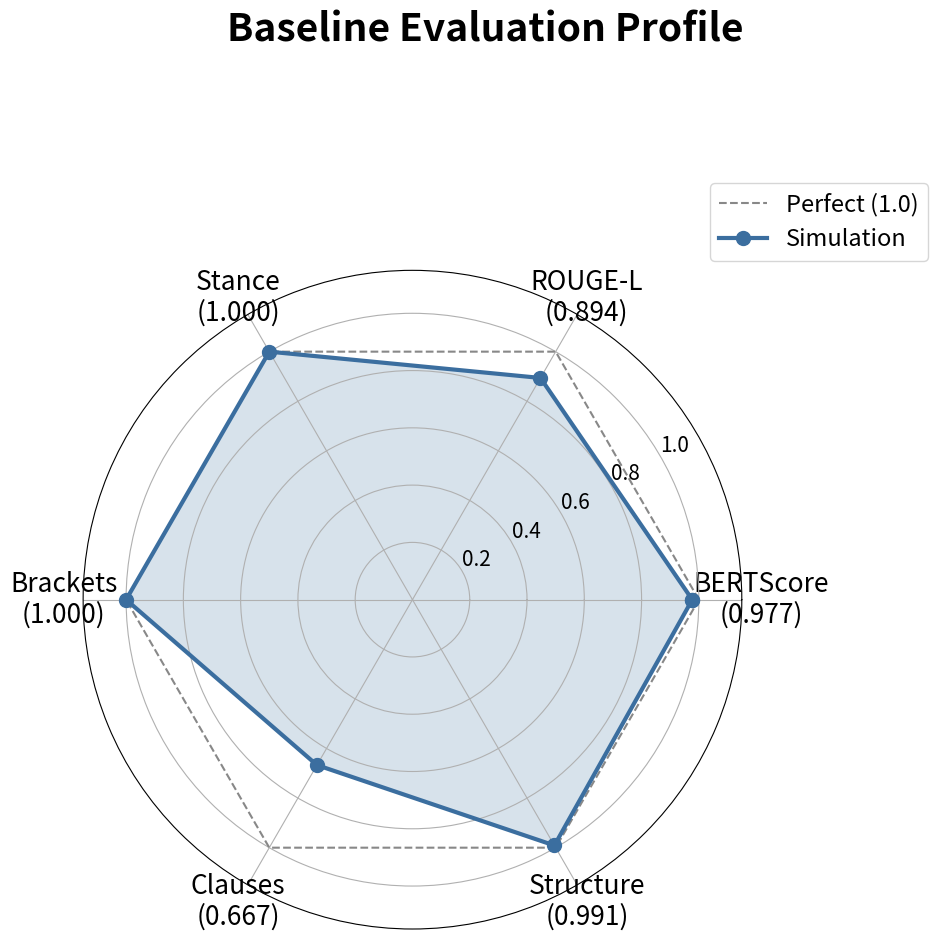

This chart was generated by the following Python code: (Note: this script raises an exception after producing the figure.)
#!/usr/bin/env python3
"""Regenerate all 6 poster figures with larger fonts (not bold), no overlaps, bold titles."""

import matplotlib
matplotlib.use("Agg")
import matplotlib.pyplot as plt
import numpy as np

OUT = "/Users/ziqiwei/Desktop/2026spring/SERC/climate-negotiation-sim/poster_figures"

# ── Global font settings (large, NOT bold) ───────────────────────────────────
plt.rcParams.update({
    "font.family": "sans-serif",
    "font.size": 18,
    "font.weight": "normal",
    "axes.titlesize": 26,
    "axes.titleweight": "bold",       # only titles are bold
    "axes.labelsize": 22,
    "axes.labelweight": "normal",
    "xtick.labelsize": 18,
    "ytick.labelsize": 18,
    "legend.fontsize": 18,
    "figure.titlesize": 28,
    "lines.linewidth": 2.5,
    "lines.markersize": 10,
})

DARK  = "#193856"
MID   = "#286e76"
LIGHT = "#477a53"
BLUE  = "#3b6e9f"
RED   = "#c06060"
GOLD  = "#9e8a4c"
GRAY  = "#888888"


# ═════════════════════════════════════════════════════════════════════════════
# FIG 1 — Radar: Baseline Evaluation Profile
# ═════════════════════════════════════════════════════════════════════════════
def fig1_radar():
    categories = ["BERTScore", "ROUGE-L", "Stance", "Brackets", "Clauses", "Structure"]
    values     = [0.977, 0.894, 1.000, 1.000, 0.667, 0.991]

    N = len(categories)
    angles = np.linspace(0, 2 * np.pi, N, endpoint=False).tolist()
    values_plot = values + [values[0]]
    angles += [angles[0]]

    fig, ax = plt.subplots(figsize=(10, 10), subplot_kw=dict(polar=True))

    # Perfect circle
    perfect = [1.0] * N + [1.0]
    ax.plot(angles, perfect, "--", color=GRAY, linewidth=1.5, label="Perfect (1.0)")

    # Simulation
    ax.plot(angles, values_plot, "o-", color=BLUE, linewidth=3, markersize=10, label="Simulation")
    ax.fill(angles, values_plot, alpha=0.2, color=BLUE)

    # Labels with values — push outward with padding
    labels = [f"{c}\n({v:.3f})" for c, v in zip(categories, values)]
    ax.set_thetagrids(np.degrees(angles[:-1]), labels, fontsize=19)
    # Push labels outward
    ax.set_rlabel_position(30)

    ax.set_ylim(0, 1.15)
    ax.set_yticks([0.2, 0.4, 0.6, 0.8, 1.0])
    ax.set_yticklabels(["0.2", "0.4", "0.6", "0.8", "1.0"], fontsize=15)

    fig.suptitle("Baseline Evaluation Profile", fontsize=28, fontweight="bold", y=0.98)
    ax.legend(loc="upper right", bbox_to_anchor=(1.3, 1.15), fontsize=17)

    plt.tight_layout(rect=[0, 0, 1, 0.95])
    fig.savefig(f"{OUT}/fig1_radar.png", dpi=200, bbox_inches="tight")
    plt.close()
    print("fig1_radar.png saved")


# ═════════════════════════════════════════════════════════════════════════════
# FIG 2 — Ablation: Text Quality + Plenary Votes
# ═════════════════════════════════════════════════════════════════════════════
def fig2_ablation():
    labels   = ["Baseline\n(all 8)", "-EU", "-G77", "-AOSIS", "-Umbrella", "-LDC", "-AFR", "-LMDC", "-EIG"]
    quality  = [0.874, 0.868, 0.874, 0.714, 0.862, 0.572, 0.769, 0.852, 0.862]
    accept   = [3, 2, 5, 5, 2, 5, 5, 3, 3]
    block    = [5, 5, 2, 2, 5, 2, 2, 4, 4]
    baseline = 0.874

    fig, (ax1, ax2) = plt.subplots(1, 2, figsize=(24, 9))
    fig.suptitle("Ablation Study: Text Quality and Plenary Votes", fontsize=28, fontweight="bold", y=1.02)

    # (a) Text Quality
    colors_a = []
    for i, v in enumerate(quality):
        if i == 0:
            colors_a.append(DARK)
        elif v > baseline + 0.005:
            colors_a.append(LIGHT)
        elif v < baseline - 0.05:
            colors_a.append(RED)
        else:
            colors_a.append(BLUE)

    ax1.bar(labels, quality, color=colors_a, width=0.65, edgecolor="white", linewidth=1.5)
    ax1.axhline(y=baseline, color=RED, linestyle="--", linewidth=2, alpha=0.7)
    ax1.text(len(labels) - 0.5, baseline + 0.01, "baseline", color=RED, fontsize=17, ha="right", style="italic")
    ax1.set_ylabel("Text Quality Score", fontsize=22)
    ax1.set_title("(a) Text Quality by Ablation", fontsize=24, fontweight="bold")
    ax1.set_ylim(0.4, 1.05)
    ax1.tick_params(axis="x", labelsize=17)
    ax1.tick_params(axis="y", labelsize=17)

    # (b) Plenary Votes
    x = np.arange(len(labels))
    w = 0.65
    ax2.bar(x, accept, w, label="Accept", color=BLUE, edgecolor="white", linewidth=1.5)
    ax2.bar(x, block, w, bottom=accept, label="Block", color=RED, alpha=0.45, edgecolor="white", linewidth=1.5)
    ax2.axhline(y=3.5, color=RED, linestyle=":", linewidth=2, alpha=0.6)
    ax2.text(len(labels) - 0.5, 3.65, "majority", color=RED, fontsize=17, ha="right", style="italic")
    ax2.set_xticks(x)
    ax2.set_xticklabels(labels, fontsize=17)
    ax2.set_ylabel("Agent Count", fontsize=22)
    ax2.set_title("(b) Plenary Votes by Ablation", fontsize=24, fontweight="bold")
    ax2.legend(fontsize=19, loc="upper right")
    ax2.tick_params(axis="y", labelsize=17)

    plt.tight_layout(w_pad=4)
    fig.savefig(f"{OUT}/fig2_ablation.png", dpi=200, bbox_inches="tight")
    plt.close()
    print("fig2_ablation.png saved")


# ═════════════════════════════════════════════════════════════════════════════
# FIG 3 — Heatmap: Voting Patterns Under Ablation
# ═════════════════════════════════════════════════════════════════════════════
def fig3_heatmap():
    agents = ["EU", "G77", "AOSIS", "Umbrella", "LDC", "AFR", "LMDC", "EIG"]
    ablations = ["-EU", "-G77", "-AOSIS", "-Umbrella", "-LDC", "-AFR", "-LMDC", "-EIG"]

    # 0 = removed, 1 = Accept, -1 = Block
    data = [
        [ 0, -1, -1,  1, -1, -1, -1,  1],  # -EU
        [ 1,  0,  1,  1, -1,  1, -1,  1],  # -G77
        [ 1, -1,  0,  1,  1,  1, -1,  1],  # -AOSIS
        [ 1, -1, -1,  0, -1, -1, -1,  1],  # -Umbrella
        [ 1, -1,  1,  1,  0,  1, -1,  1],  # -LDC
        [ 1, -1,  1,  1,  1,  0, -1,  1],  # -AFR
        [ 1, -1, -1,  1, -1, -1,  0,  1],  # -LMDC
        [ 1, -1, -1,  1,  1, -1, -1,  0],  # -EIG
    ]
    data = np.array(data, dtype=float)

    from matplotlib.colors import ListedColormap
    cmap = ListedColormap([RED, "#cccccc", "#6dbe7a"])
    bounds = [-1.5, -0.5, 0.5, 1.5]
    norm = matplotlib.colors.BoundaryNorm(bounds, cmap.N)

    fig, ax = plt.subplots(figsize=(16, 11))
    ax.set_title("(c) Voting Patterns Under Agent Ablation", fontsize=28, fontweight="bold", pad=10)

    im = ax.imshow(data, cmap=cmap, norm=norm, aspect="auto")

    ax.set_xticks(range(len(agents)))
    ax.set_xticklabels(agents, fontsize=19)
    ax.set_yticks(range(len(ablations)))
    ax.set_yticklabels(ablations, fontsize=19)
    ax.set_xlabel("Remaining Agent", fontsize=22, labelpad=14)
    ax.set_ylabel("Ablation Condition", fontsize=22, labelpad=14)

    # Cell labels
    label_map = {1: "A", -1: "B", 0: "-"}
    for i in range(len(ablations)):
        for j in range(len(agents)):
            v = int(data[i, j])
            ax.text(j, i, label_map[v], ha="center", va="center",
                    fontsize=24, color="white")

    # Legend
    from matplotlib.patches import Patch
    legend_elements = [
        Patch(facecolor="#6dbe7a", label="Accept (A)"),
        Patch(facecolor=RED, label="Block (B)"),
        Patch(facecolor="#cccccc", label="Removed (-)"),
    ]
    ax.legend(handles=legend_elements, loc="upper center", bbox_to_anchor=(0.5, -0.06),
              ncol=3, fontsize=18, frameon=False)

    plt.tight_layout()
    fig.savefig(f"{OUT}/fig3_heatmap.png", dpi=200, bbox_inches="tight")
    plt.close()
    print("fig3_heatmap.png saved")


# ═════════════════════════════════════════════════════════════════════════════
# FIG 4 — Fairness Framing Weights by Coalition
# ═════════════════════════════════════════════════════════════════════════════
def fig4_fairness():
    coalitions = ["AOSIS", "G77+\nChina", "LMDC", "African\nGroup", "LDC", "EU", "EIG", "Umbrella"]
    hist_resp  = [0.50, 0.60, 0.70, 0.55, 0.50, 0.30, 0.30, 0.15]
    curr_cap   = [0.20, 0.20, 0.15, 0.20, 0.15, 0.30, 0.30, 0.35]
    fut_needs  = [0.30, 0.20, 0.15, 0.25, 0.35, 0.40, 0.40, 0.50]

    x = np.arange(len(coalitions))
    w = 0.25

    fig, ax = plt.subplots(figsize=(20, 9))
    fig.suptitle("Fairness Framing Weights by Coalition", fontsize=28, fontweight="bold", y=1.01)

    b1 = ax.bar(x - w, hist_resp, w, label="Historical Responsibility", color=DARK, edgecolor="white", linewidth=1.5)
    b2 = ax.bar(x,     curr_cap,  w, label="Current Capability", color="#8baec4", edgecolor="white", linewidth=1.5)
    b3 = ax.bar(x + w, fut_needs, w, label="Future Needs", color=GOLD, edgecolor="white", linewidth=1.5)

    # Value labels (not bold)
    for bars in [b1, b2, b3]:
        for bar in bars:
            h = bar.get_height()
            ax.text(bar.get_x() + bar.get_width() / 2, h + 0.015, f"{h:.2f}",
                    ha="center", va="bottom", fontsize=14)

    # Divider
    ax.axvline(x=4.5, color=GRAY, linestyle="--", linewidth=2, alpha=0.6)
    ax.text(2.0, 0.82, "Developing", fontsize=21, color=MID, ha="center", style="italic")
    ax.text(6.0, 0.82, "Developed", fontsize=21, color=MID, ha="center", style="italic")

    ax.set_xticks(x)
    ax.set_xticklabels(coalitions, fontsize=19)
    ax.set_ylabel("Weight (0-1)", fontsize=22)
    ax.set_ylim(0, 0.92)
    ax.legend(fontsize=19, loc="upper center", ncol=3, bbox_to_anchor=(0.5, -0.07))
    ax.tick_params(axis="y", labelsize=17)

    plt.tight_layout()
    fig.savefig(f"{OUT}/fig4_fairness.png", dpi=200, bbox_inches="tight")
    plt.close()
    print("fig4_fairness.png saved")


# ═════════════════════════════════════════════════════════════════════════════
# FIG 5 — System Performance Across Development Iterations
# ═════════════════════════════════════════════════════════════════════════════
def fig5_evolution():
    stages = ["Initial\n(pre-fix)", "Post-audit\nfix", "Post-prompt\ntune", "Post-feature\nadd"]
    overall     = [0.44, 0.73, 0.78, 0.75]
    rouge1      = [0.04, 0.72, 0.78, 0.77]
    bertscore   = [0.92, 0.96, 0.98, 0.98]
    stance      = [0.90, 1.00, 1.00, 1.00]

    x = np.arange(len(stages))

    fig, ax = plt.subplots(figsize=(16, 10))
    fig.suptitle("System Performance Across Development Iterations", fontsize=28, fontweight="bold", y=1.01)

    ax.plot(x, overall,   "o-",  color=DARK,  linewidth=3, markersize=14, label="Overall Score")
    ax.plot(x, rouge1,    "s--", color=BLUE,  linewidth=3, markersize=14, label="ROUGE-1 F1")
    ax.plot(x, bertscore, "^:",  color=MID,   linewidth=3, markersize=14, label="BERTScore F1")
    ax.plot(x, stance,    "D:",  color=LIGHT, linewidth=3, markersize=14, label="Stance Consistency")

    # Annotations (positioned to avoid overlap)
    ax.annotate("48 bugs fixed\n+ red-line critic", xy=(1, 0.73), xytext=(0.3, 0.50),
                fontsize=18, color=GRAY, style="italic",
                arrowprops=dict(arrowstyle="->", color=GRAY, lw=2))
    ax.annotate("caucus + preservation\n+ sub-item rules", xy=(2, 0.98), xytext=(2.4, 0.85),
                fontsize=18, color=GRAY, style="italic",
                arrowprops=dict(arrowstyle="->", color=GRAY, lw=2))
    ax.annotate("fairness weights\n+ behavioral params", xy=(3, 0.75), xytext=(2.15, 0.55),
                fontsize=18, color=GRAY, style="italic",
                arrowprops=dict(arrowstyle="->", color=GRAY, lw=2))

    ax.set_xticks(x)
    ax.set_xticklabels(stages, fontsize=20)
    ax.set_ylabel("Score", fontsize=24)
    ax.set_ylim(0, 1.12)
    ax.legend(fontsize=20, loc="lower right")
    ax.tick_params(axis="y", labelsize=18)
    ax.grid(axis="y", alpha=0.3)

    plt.tight_layout()
    fig.savefig(f"{OUT}/fig5_evolution.png", dpi=200, bbox_inches="tight")
    plt.close()
    print("fig5_evolution.png saved")


# ═════════════════════════════════════════════════════════════════════════════
# FIG 6 — Scatter: Text Quality vs. Political Acceptance
# ═════════════════════════════════════════════════════════════════════════════
def fig6_scatter():
    labels  = ["Baseline", "-EU", "-G77", "-AOSIS", "-Umbrella", "-LDC", "-AFR", "-LMDC", "-EIG"]
    tq      = [0.874, 0.815, 0.890, 0.714, 0.862, 0.572, 0.769, 0.852, 0.862]
    ar      = [0.375, 0.286, 0.714, 0.571, 0.286, 0.714, 0.714, 0.429, 0.375]

    fig, ax = plt.subplots(figsize=(14, 13))  # wider, still taller than wide
    ax.set_title("(d) Text Quality vs. Political Acceptance", fontsize=28, fontweight="bold", pad=10)

    ax.scatter(tq, ar, s=350, color=BLUE, zorder=5, edgecolors="white", linewidth=2.5)

    # Labels — large, tight offsets for compact layout
    offsets = {
        "Baseline":   (-14, -28),
        "-EU":        (-12, -25),
        "-G77":       (-70, -5),
        "-AOSIS":     (14, -22),
        "-Umbrella":  (14, 8),
        "-LDC":       (14, 8),
        "-AFR":       (14, 8),
        "-LMDC":      (14, 8),
        "-EIG":       (-70, 8),
    }
    for i, lab in enumerate(labels):
        ox, oy = offsets[lab]
        fs = 22 if lab == "Baseline" else 20
        clr = DARK if lab == "Baseline" else RED
        fw = "bold" if lab == "Baseline" else "normal"
        ax.annotate(lab, (tq[i], ar[i]), textcoords="offset points", xytext=(ox, oy),
                    fontsize=fs, fontweight=fw, color=clr)

    # Threshold lines
    ax.axhline(y=0.5, color=RED, linestyle="--", linewidth=2, alpha=0.5)
    ax.text(0.94, 0.508, "majority threshold", fontsize=17, color=RED, ha="right", style="italic")
    ax.axvline(x=0.874, color=GRAY, linestyle=":", linewidth=1.5, alpha=0.5)
    ax.text(0.879, 0.20, "baseline\ntext quality", fontsize=16, color=GRAY, ha="left", style="italic")

    ax.set_xlabel("Text Quality Score", fontsize=23)
    ax.set_ylabel("Accept Ratio", fontsize=23)
    ax.set_xlim(0.52, 0.95)
    ax.set_ylim(0.18, 0.80)
    ax.tick_params(labelsize=18)
    ax.grid(alpha=0.2)

    plt.tight_layout()
    fig.savefig(f"{OUT}/fig6_scatter.png", dpi=200, bbox_inches="tight")
    plt.close()
    print("fig6_scatter.png saved")


# ── Run all ──────────────────────────────────────────────────────────────────
if __name__ == "__main__":
    fig1_radar()
    fig2_ablation()
    fig3_heatmap()
    fig4_fairness()
    fig5_evolution()
    fig6_scatter()
    print("\nAll 6 figures regenerated.")
